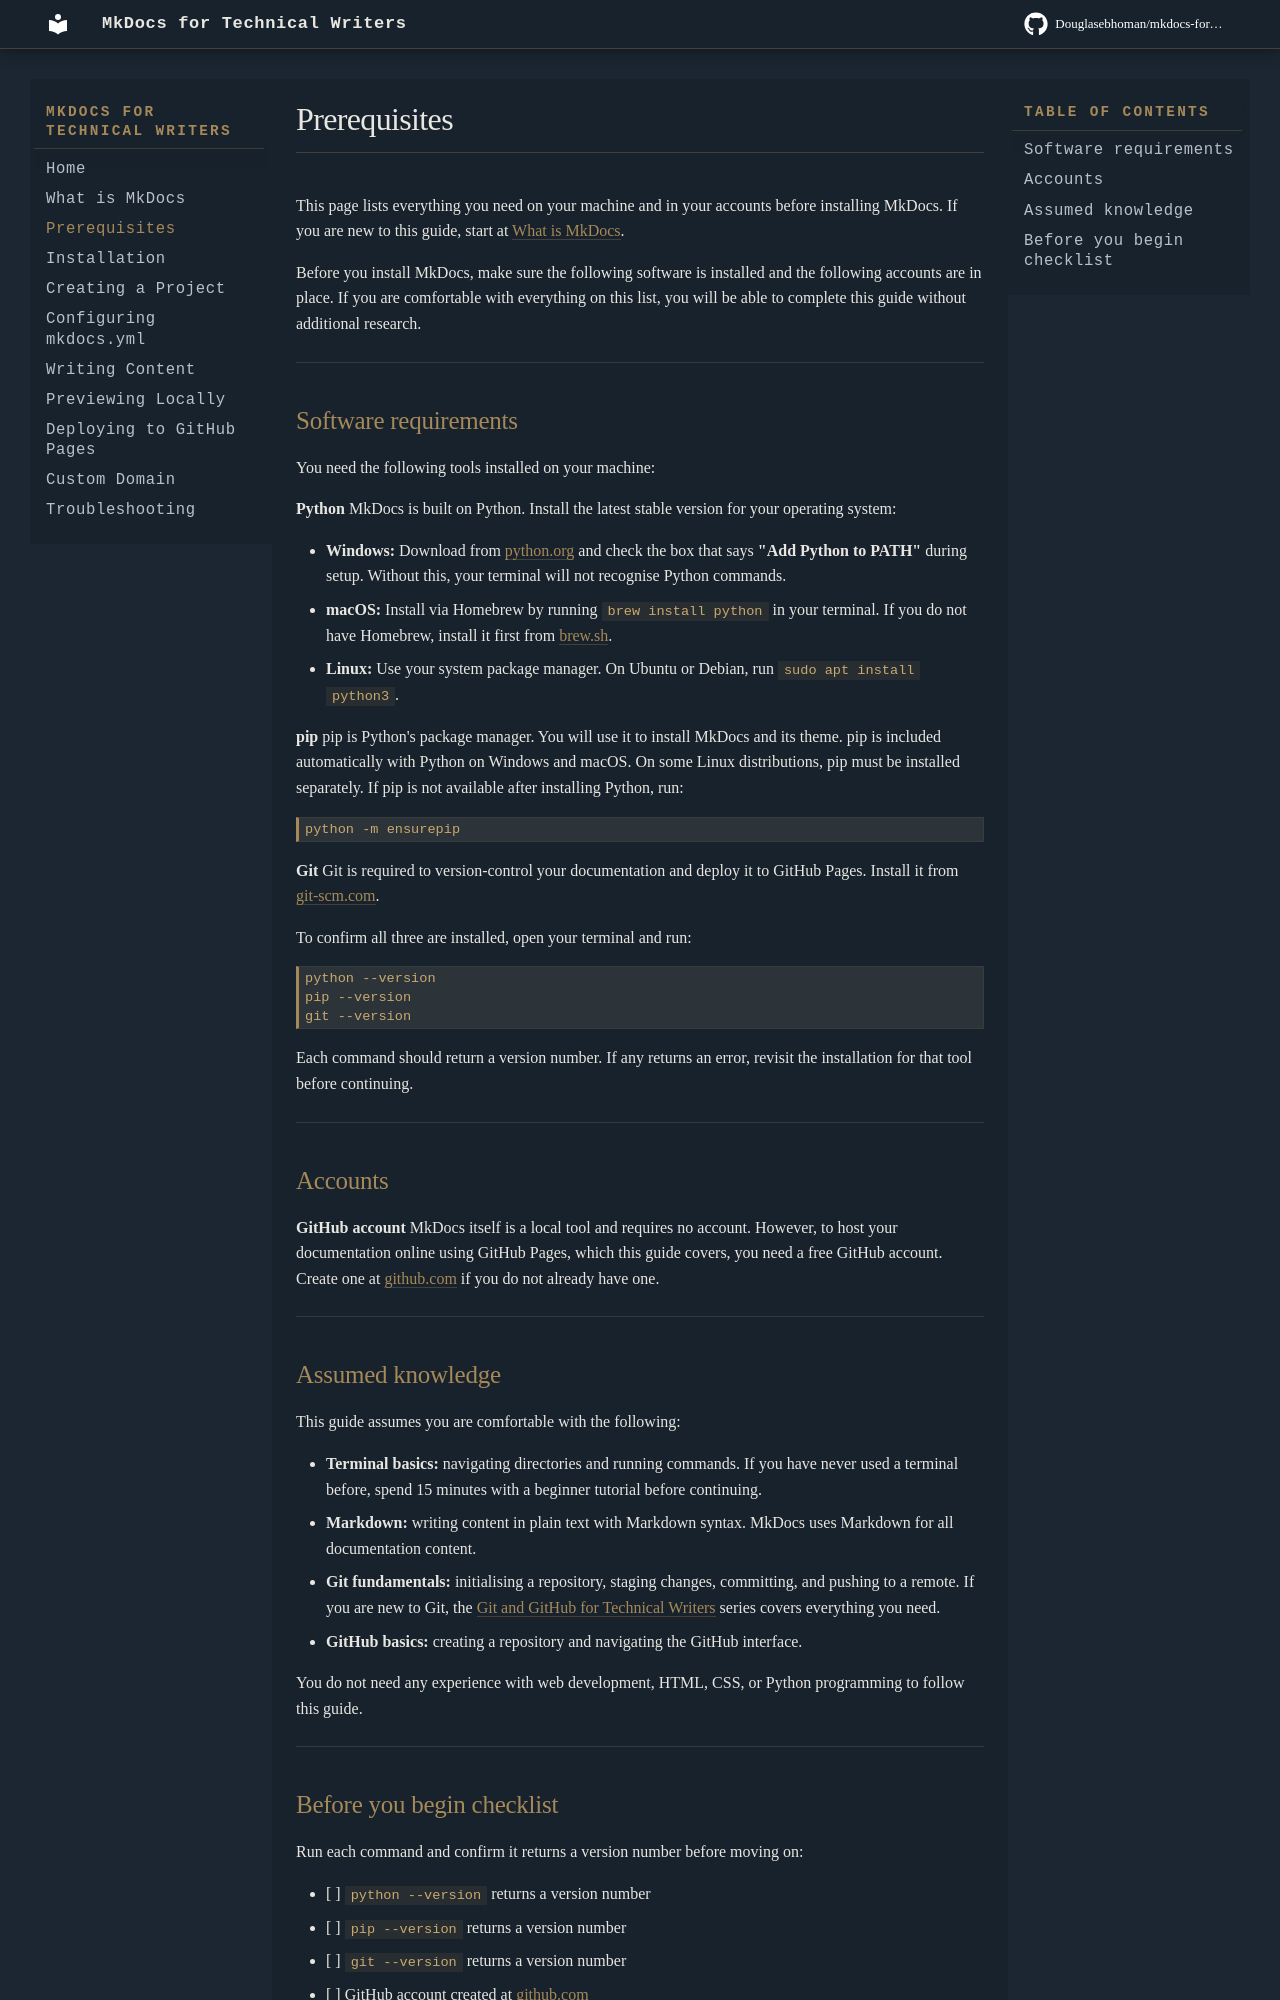

repository: Douglasebhoman/mkdocs-for-technical-writers · page: prerequisites/index.html · generator: mkdocs

# Prerequisites

This page lists everything you need on your machine and in your accounts before installing MkDocs. If you are new to this guide, start at [What is MkDocs](what-is-mkdocs.md).

Before you install MkDocs, make sure the following software is installed and the following accounts are in place. If you are comfortable with everything on this list, you will be able to complete this guide without additional research.

---

## Software requirements

You need the following tools installed on your machine:

**Python**
MkDocs is built on Python. Install the latest stable version for your operating system:

- **Windows:** Download from [python.org](https://www.python.org/downloads/) and check the box that says **"Add Python to PATH"** during setup. Without this, your terminal will not recognise Python commands.
- **macOS:** Install via Homebrew by running `brew install python` in your terminal. If you do not have Homebrew, install it first from [brew.sh](https://brew.sh/).
- **Linux:** Use your system package manager. On Ubuntu or Debian, run `sudo apt install python3`.

**pip**
pip is Python's package manager. You will use it to install MkDocs and its theme. pip is included automatically with Python on Windows and macOS. On some Linux distributions, pip must be installed separately. If pip is not available after installing Python, run:

```bash
python -m ensurepip
```

**Git**
Git is required to version-control your documentation and deploy it to GitHub Pages. Install it from [git-scm.com](https://git-scm.com/).

To confirm all three are installed, open your terminal and run:

```bash
python --version
pip --version
git --version
```

Each command should return a version number. If any returns an error, revisit the installation for that tool before continuing.

---

## Accounts

**GitHub account**
MkDocs itself is a local tool and requires no account. However, to host your documentation online using GitHub Pages, which this guide covers, you need a free GitHub account. Create one at [github.com](https://github.com) if you do not already have one.

---

## Assumed knowledge

This guide assumes you are comfortable with the following:

- **Terminal basics:** navigating directories and running commands. If you have never used a terminal before, spend 15 minutes with a beginner tutorial before continuing.
- **Markdown:** writing content in plain text with Markdown syntax. MkDocs uses Markdown for all documentation content.
- **Git fundamentals:** initialising a repository, staging changes, committing, and pushing to a remote. If you are new to Git, the [Git and GitHub for Technical Writers](https://douglasebhoman.github.io/git-github-for-technical-writers-series) series covers everything you need.
- **GitHub basics:** creating a repository and navigating the GitHub interface.

You do not need any experience with web development, HTML, CSS, or Python programming to follow this guide.

---
